Dataset: dataset (GitHub, syukri1995/CNN-image-processing). Classes: burger, cake, chicken wing, fried rice, pizza, sushi.

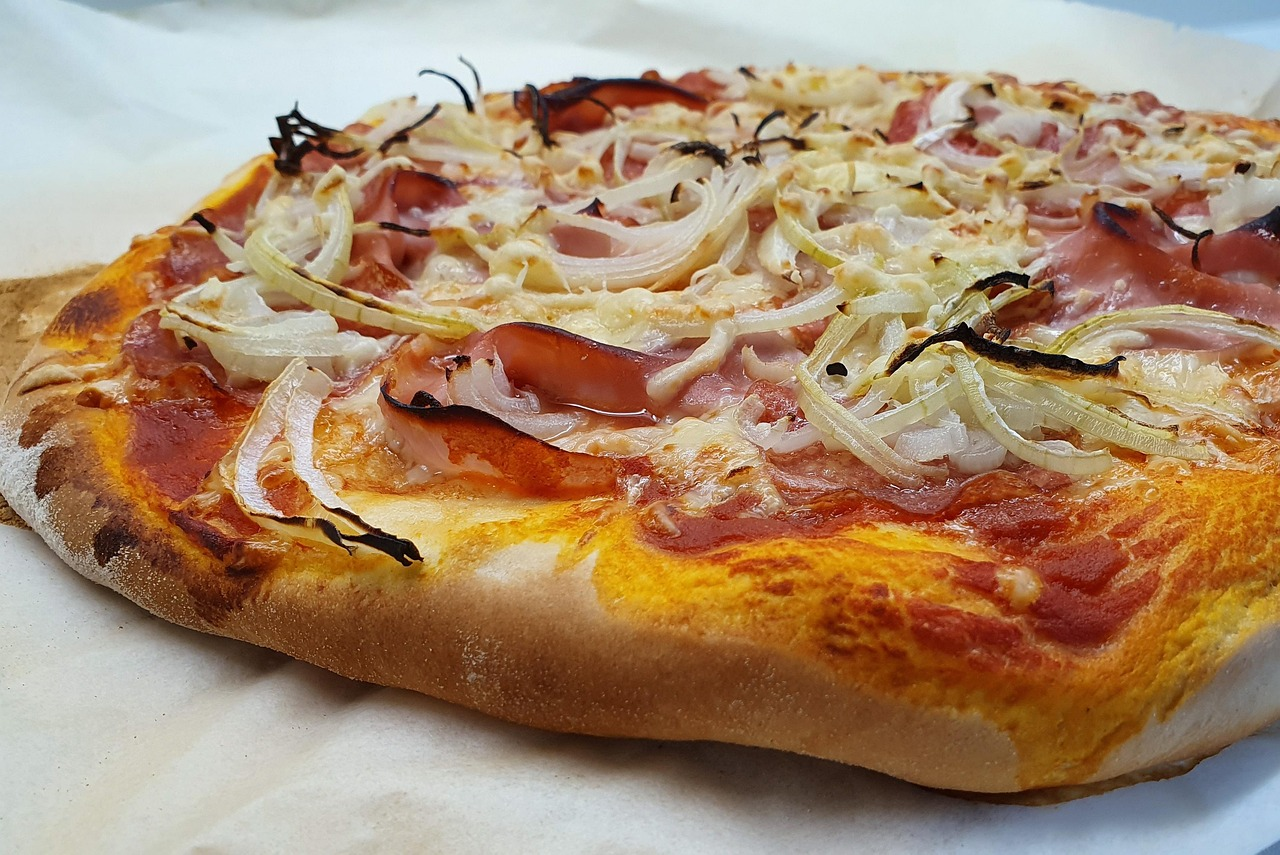
Label: pizza

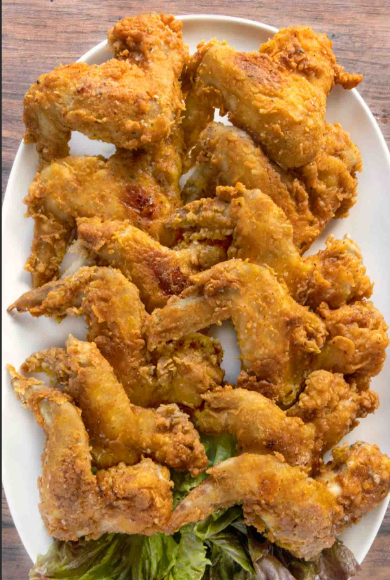
Label: chicken wing

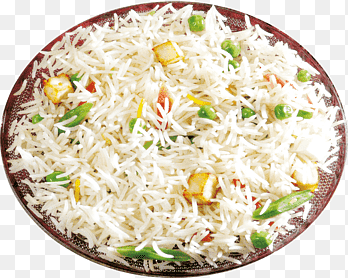
Label: fried rice

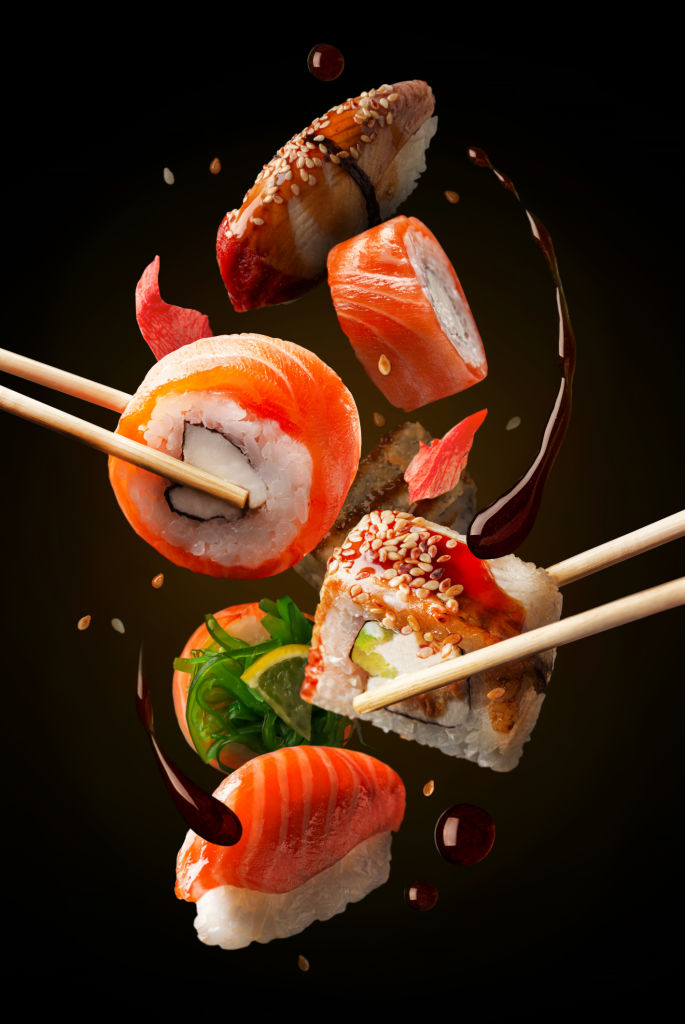
Label: sushi

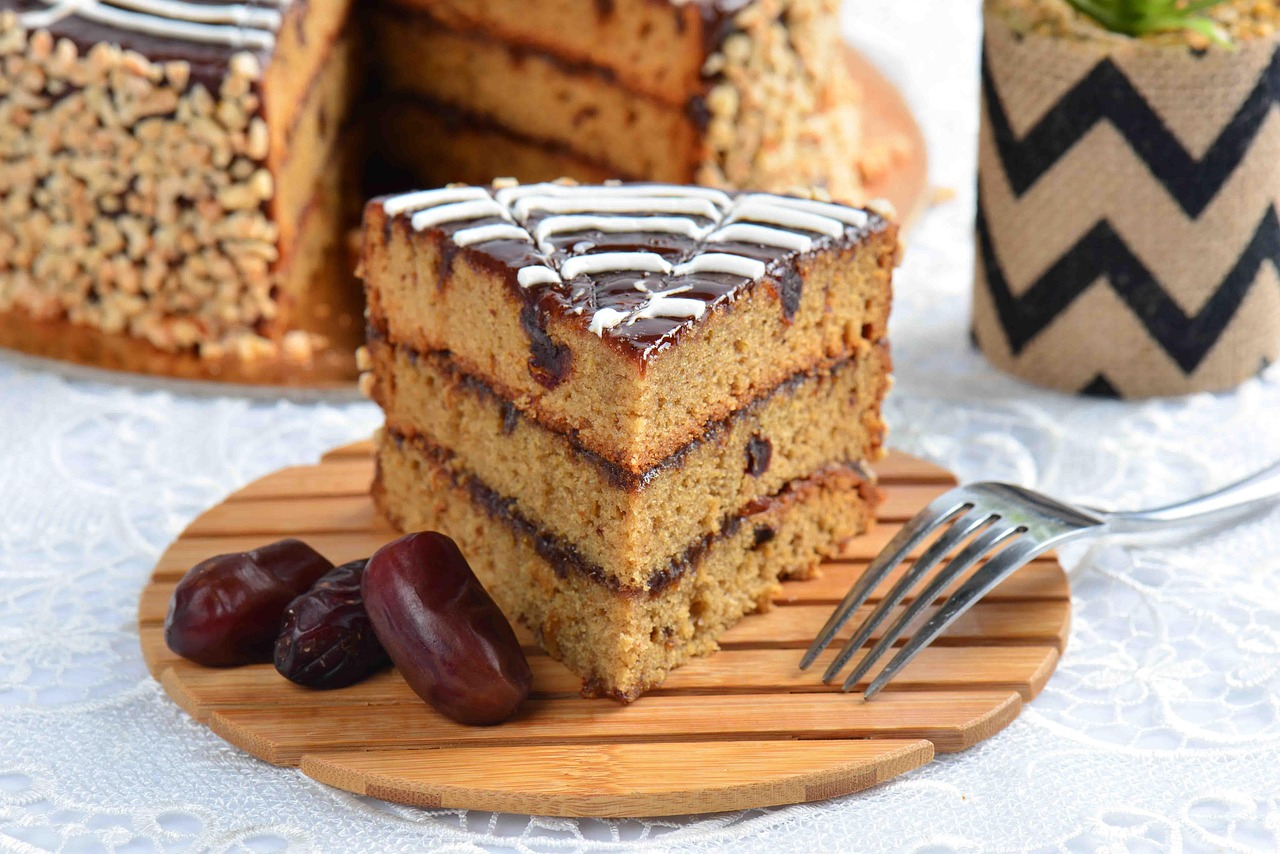
Label: cake

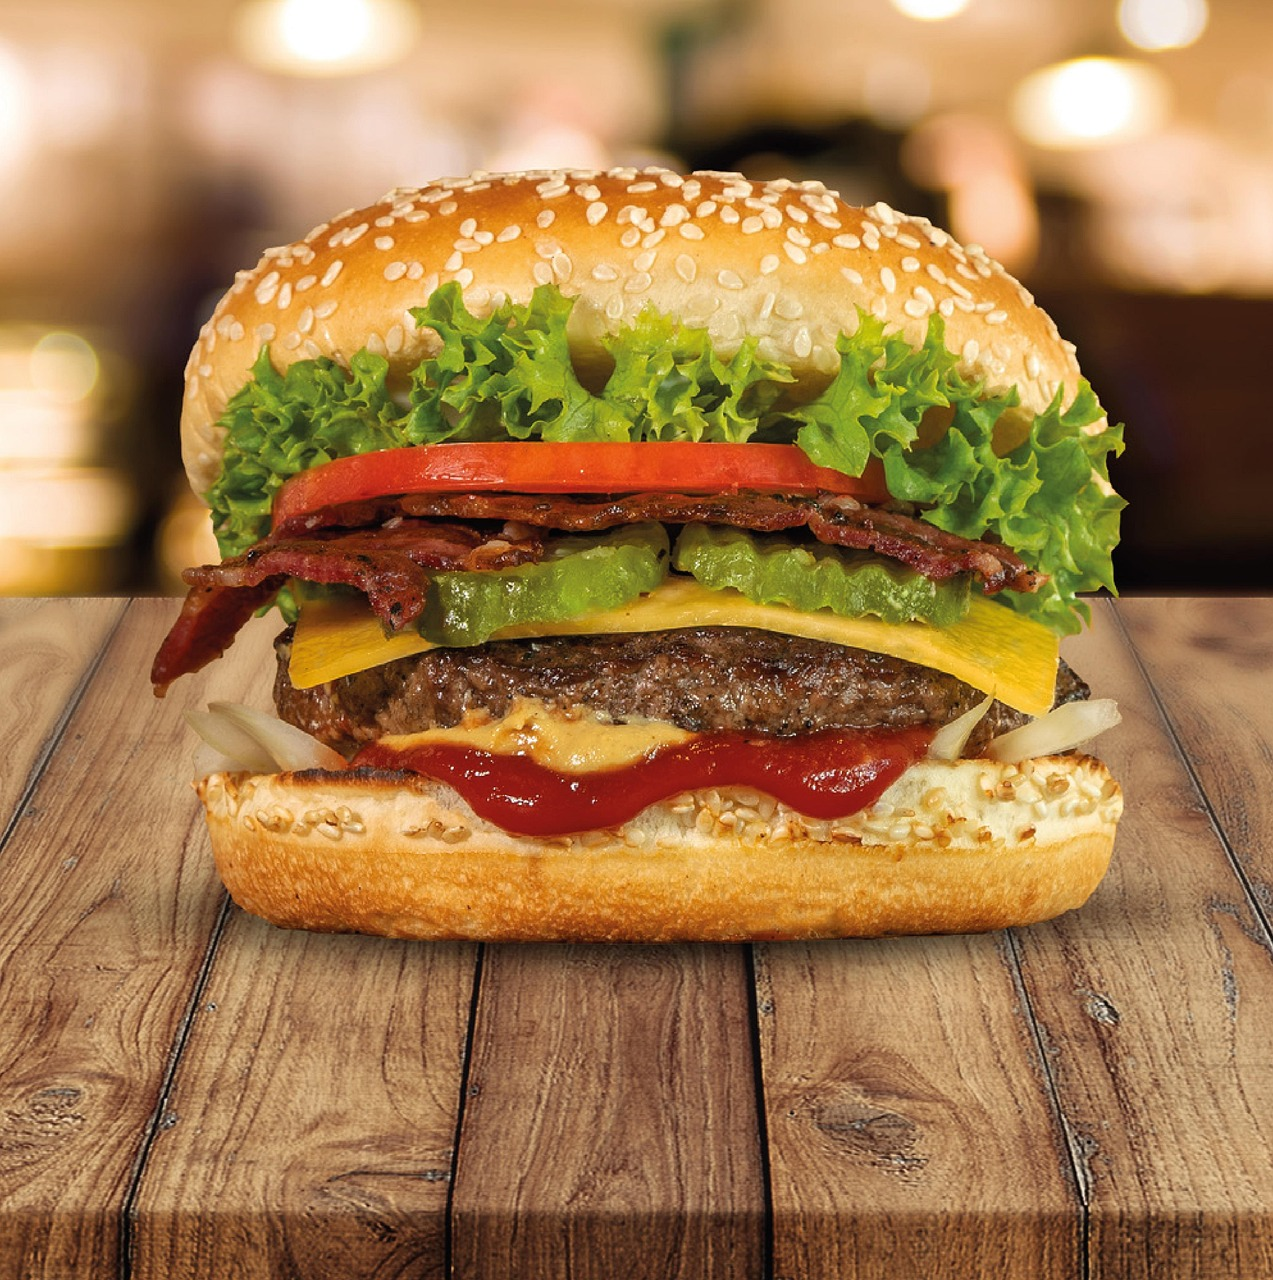
Label: burger
